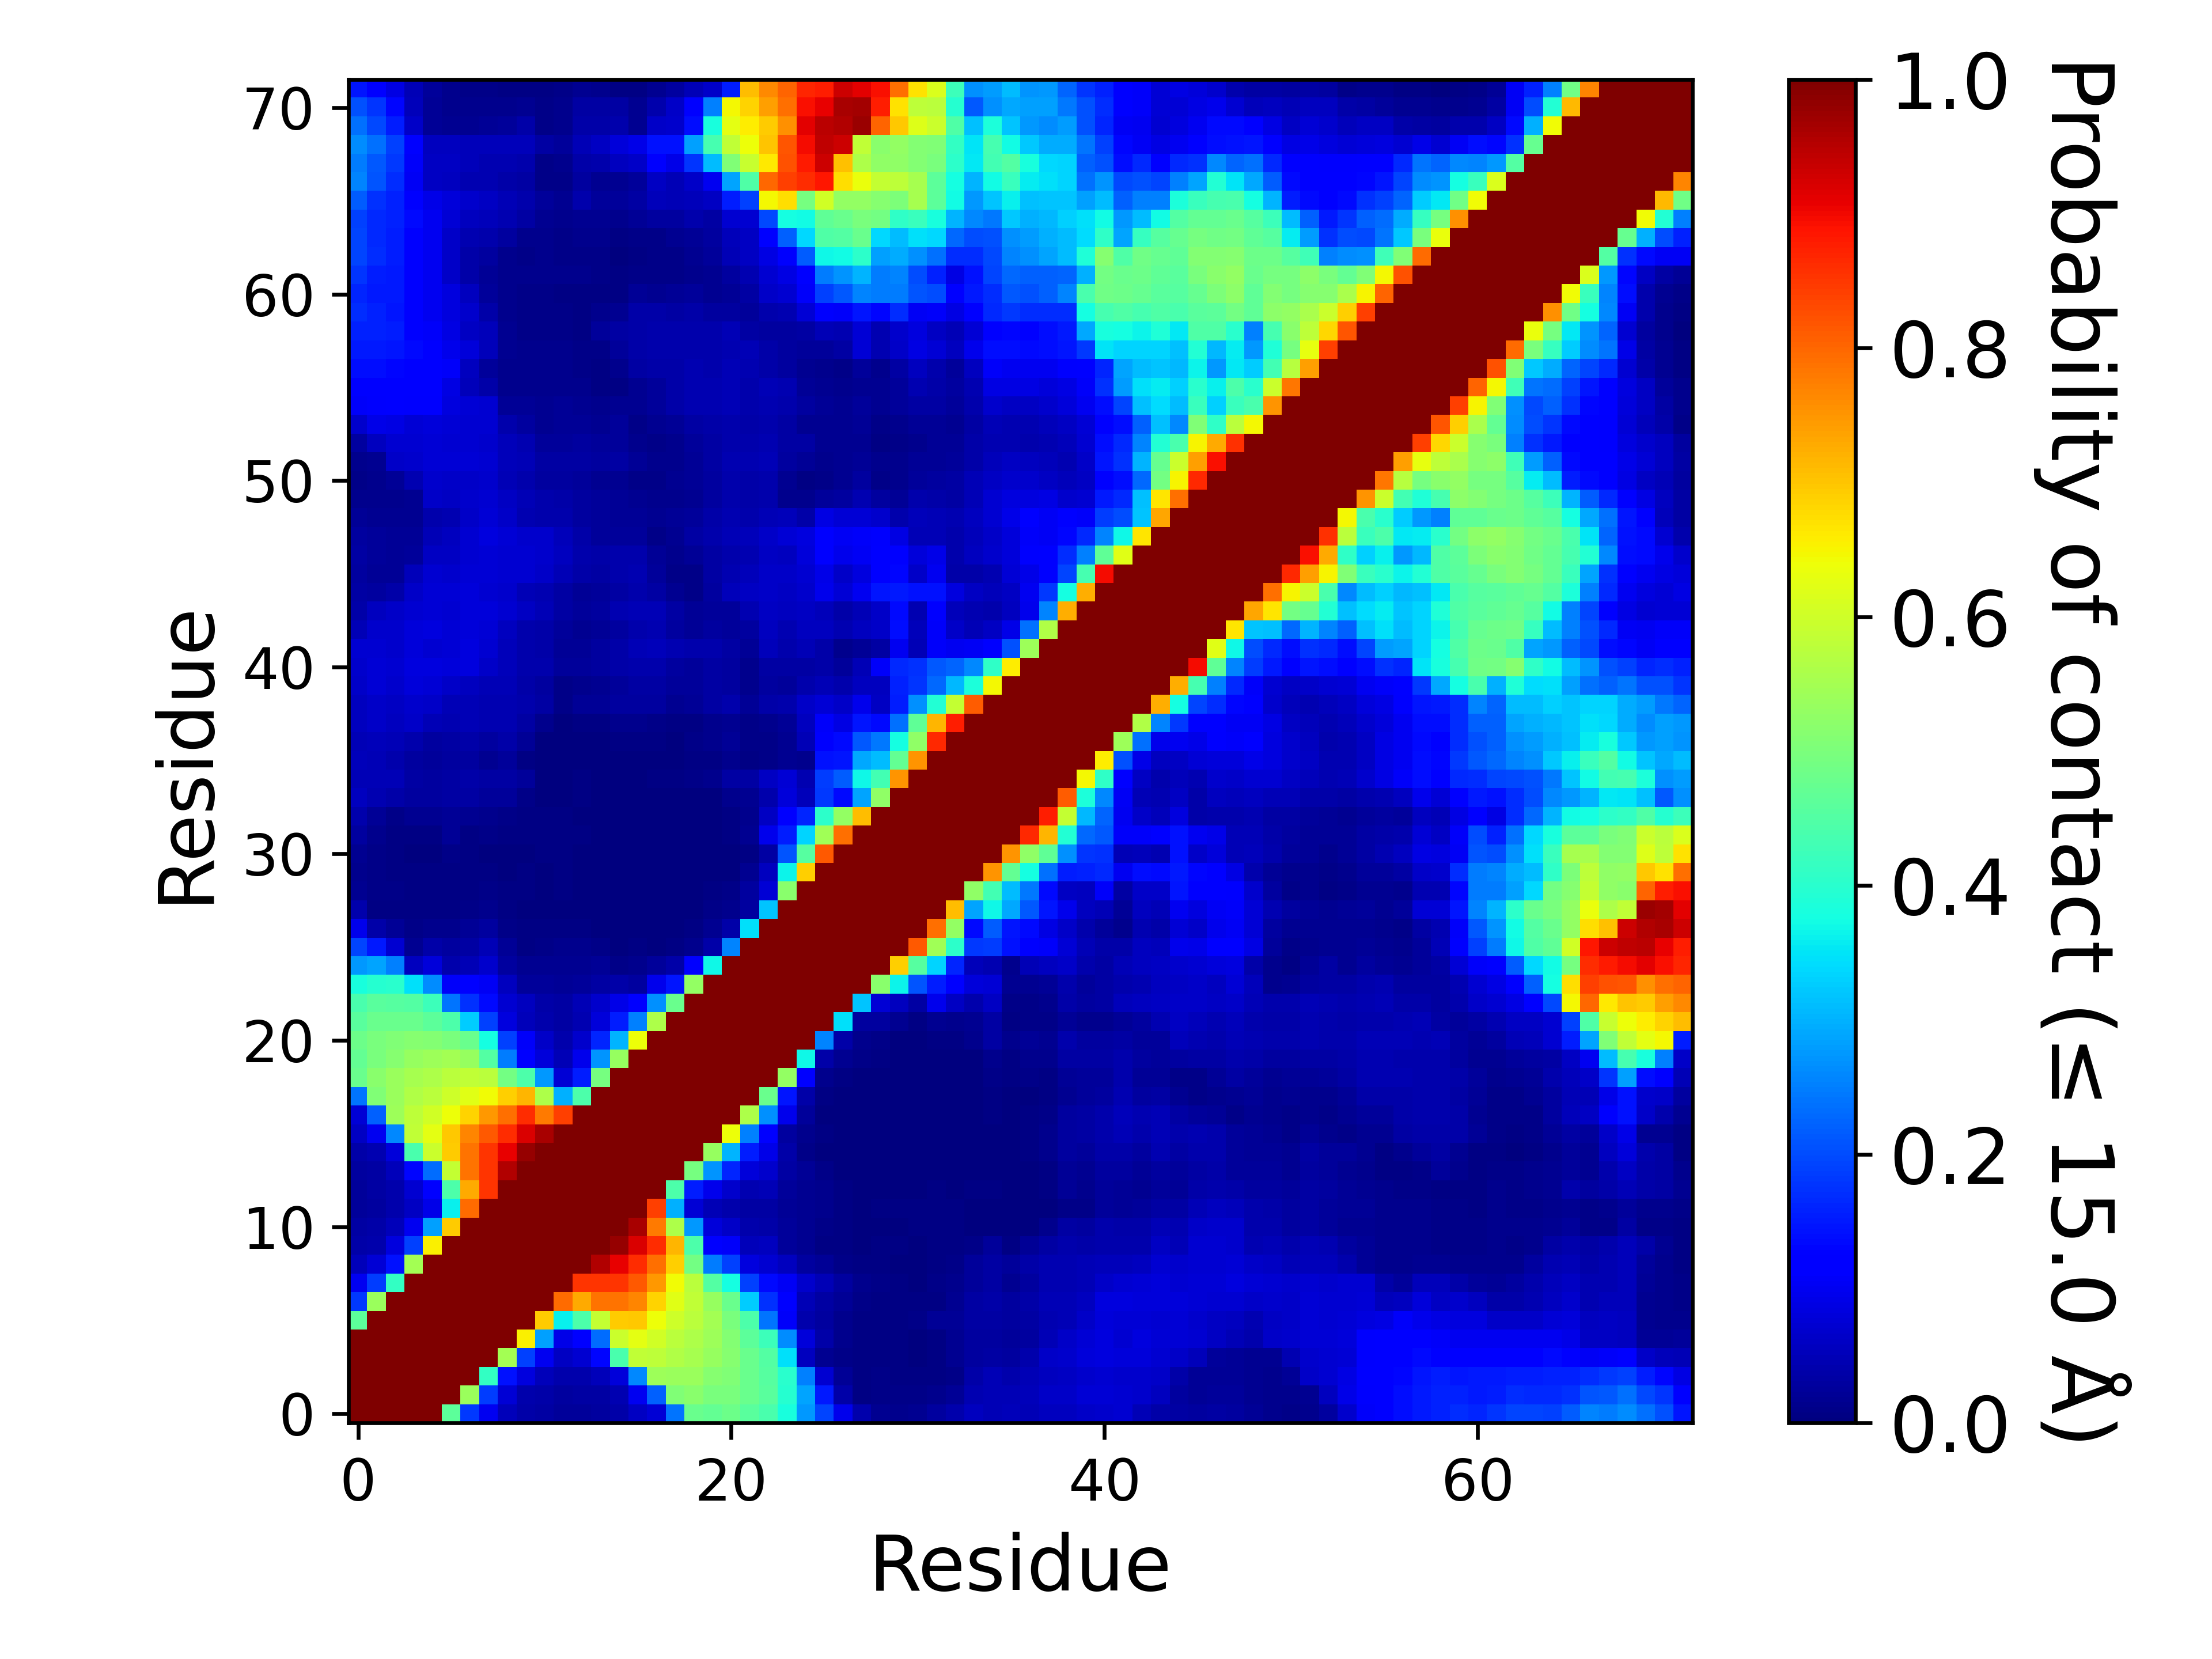

Values plotted in this chart, from the file beside it:
, 1, 2, 3, 4, 5, 6, 7, 8, 9, 10, 11, 12, 13, 14, 15, 16, 17, 18, 19, 20, 21, 22, 23
1, 1.0, 1.0, 1.0, 1.0, 1.0, 0.4643, 0.18, 0.09768, 0.05311, 0.0359, 0.03221, 0.02617, 0.02627, 0.02864, 0.0366, 0.0588, 0.07745, 0.2399, 0.48, 0.4716, 0.4824, 0.4595, 0.4389
2, 1.0, 1.0, 1.0, 1.0, 1.0, 1.0, 0.537, 0.185, 0.07652, 0.04054, 0.03858, 0.03098, 0.03234, 0.03485, 0.04542, 0.09955, 0.2223, 0.5067, 0.5159, 0.4977, 0.4973, 0.4781, 0.4587
3, 1.0, 1.0, 1.0, 1.0, 1.0, 1.0, 1.0, 0.4124, 0.1427, 0.0847, 0.05434, 0.04056, 0.04202, 0.05289, 0.08135, 0.2579, 0.5429, 0.5359, 0.5364, 0.5154, 0.5062, 0.4792, 0.4548
4, 1.0, 1.0, 1.0, 1.0, 1.0, 1.0, 1.0, 1.0, 0.5487, 0.1901, 0.09804, 0.05959, 0.07345, 0.1325, 0.4393, 0.5848, 0.581, 0.5661, 0.5518, 0.532, 0.5135, 0.4769, 0.4501
5, 1.0, 1.0, 1.0, 1.0, 1.0, 1.0, 1.0, 1.0, 1.0, 0.6552, 0.2825, 0.09334, 0.1249, 0.2343, 0.596, 0.627, 0.6025, 0.5749, 0.5599, 0.5391, 0.5089, 0.4648, 0.423
6, 0.4643, 1.0, 1.0, 1.0, 1.0, 1.0, 1.0, 1.0, 1.0, 1.0, 0.6919, 0.3594, 0.4431, 0.5862, 0.6945, 0.6956, 0.6405, 0.5982, 0.5751, 0.5481, 0.4994, 0.444, 0.2395
7, 0.18, 0.537, 1.0, 1.0, 1.0, 1.0, 1.0, 1.0, 1.0, 1.0, 1.0, 0.7961, 0.7277, 0.7876, 0.7854, 0.7661, 0.6838, 0.6233, 0.5853, 0.5339, 0.4774, 0.3273, 0.1749
8, 0.09768, 0.185, 0.4124, 1.0, 1.0, 1.0, 1.0, 1.0, 1.0, 1.0, 1.0, 1.0, 0.8518, 0.8532, 0.8552, 0.8141, 0.7464, 0.642, 0.5781, 0.4498, 0.3757, 0.1889, 0.135
9, 0.05311, 0.07652, 0.1427, 0.5487, 1.0, 1.0, 1.0, 1.0, 1.0, 1.0, 1.0, 1.0, 1.0, 0.957, 0.907, 0.8614, 0.7917, 0.6899, 0.4919, 0.2487, 0.1886, 0.08373, 0.07208
10, 0.0359, 0.04054, 0.0847, 0.1901, 0.6552, 1.0, 1.0, 1.0, 1.0, 1.0, 1.0, 1.0, 1.0, 1.0, 0.9768, 0.9197, 0.8629, 0.7149, 0.4432, 0.1224, 0.1086, 0.05354, 0.0562
11, 0.03221, 0.03858, 0.05434, 0.09804, 0.2825, 0.6919, 1.0, 1.0, 1.0, 1.0, 1.0, 1.0, 1.0, 1.0, 1.0, 0.9624, 0.7785, 0.5611, 0.2772, 0.07815, 0.06299, 0.04044, 0.03822
12, 0.02617, 0.03098, 0.04056, 0.05959, 0.09334, 0.3594, 0.7961, 1.0, 1.0, 1.0, 1.0, 1.0, 1.0, 1.0, 1.0, 1.0, 0.8403, 0.2982, 0.07495, 0.05069, 0.04289, 0.03391, 0.03208
13, 0.02627, 0.03234, 0.04202, 0.07345, 0.1249, 0.4431, 0.7277, 0.8518, 1.0, 1.0, 1.0, 1.0, 1.0, 1.0, 1.0, 1.0, 1.0, 0.4449, 0.1542, 0.0951, 0.06808, 0.04668, 0.0482
14, 0.02864, 0.03485, 0.05289, 0.1325, 0.2343, 0.5862, 0.7876, 0.8532, 0.957, 1.0, 1.0, 1.0, 1.0, 1.0, 1.0, 1.0, 1.0, 1.0, 0.496, 0.271, 0.1608, 0.08013, 0.068
15, 0.0366, 0.04542, 0.08135, 0.4393, 0.596, 0.6945, 0.7854, 0.8552, 0.907, 0.9768, 1.0, 1.0, 1.0, 1.0, 1.0, 1.0, 1.0, 1.0, 1.0, 0.5325, 0.3041, 0.1562, 0.09289
16, 0.0588, 0.09955, 0.2579, 0.5848, 0.627, 0.6956, 0.7661, 0.8141, 0.8614, 0.9197, 0.9624, 1.0, 1.0, 1.0, 1.0, 1.0, 1.0, 1.0, 1.0, 1.0, 0.638, 0.2535, 0.1266
17, 0.07745, 0.2223, 0.5429, 0.581, 0.6025, 0.6405, 0.6838, 0.7464, 0.7917, 0.8629, 0.7785, 0.8403, 1.0, 1.0, 1.0, 1.0, 1.0, 1.0, 1.0, 1.0, 1.0, 0.5589, 0.2672
18, 0.2399, 0.5067, 0.5359, 0.5661, 0.5749, 0.5982, 0.6233, 0.642, 0.6899, 0.7149, 0.5611, 0.2982, 0.4449, 1.0, 1.0, 1.0, 1.0, 1.0, 1.0, 1.0, 1.0, 1.0, 0.4794
19, 0.48, 0.5159, 0.5364, 0.5518, 0.5599, 0.5751, 0.5853, 0.5781, 0.4919, 0.4432, 0.2772, 0.07495, 0.1542, 0.496, 1.0, 1.0, 1.0, 1.0, 1.0, 1.0, 1.0, 1.0, 1.0
20, 0.4716, 0.4977, 0.5154, 0.532, 0.5391, 0.5481, 0.5339, 0.4498, 0.2487, 0.1224, 0.07815, 0.05069, 0.0951, 0.271, 0.5325, 1.0, 1.0, 1.0, 1.0, 1.0, 1.0, 1.0, 1.0
21, 0.4824, 0.4973, 0.5062, 0.5135, 0.5089, 0.4994, 0.4774, 0.3757, 0.1886, 0.1086, 0.06299, 0.04289, 0.06808, 0.1608, 0.3041, 0.638, 1.0, 1.0, 1.0, 1.0, 1.0, 1.0, 1.0
22, 0.4595, 0.4781, 0.4792, 0.4769, 0.4648, 0.444, 0.3273, 0.1889, 0.08373, 0.05354, 0.04044, 0.03391, 0.04668, 0.08013, 0.1562, 0.2535, 0.5589, 1.0, 1.0, 1.0, 1.0, 1.0, 1.0
23, 0.4389, 0.4587, 0.4548, 0.4501, 0.423, 0.2395, 0.1749, 0.135, 0.07208, 0.0562, 0.03822, 0.03208, 0.0482, 0.068, 0.09289, 0.1266, 0.2672, 0.4794, 1.0, 1.0, 1.0, 1.0, 1.0
24, 0.3822, 0.3971, 0.4008, 0.3448, 0.265, 0.1073, 0.1134, 0.1042, 0.05736, 0.02579, 0.026, 0.02204, 0.02352, 0.03271, 0.03598, 0.03096, 0.09451, 0.1457, 0.5278, 1.0, 1.0, 1.0, 1.0
25, 0.2763, 0.2879, 0.2526, 0.05596, 0.08128, 0.04062, 0.04817, 0.06893, 0.02954, 0.01577, 0.01928, 0.01608, 0.01718, 0.02154, 0.01054, 0.01377, 0.02596, 0.03741, 0.1261, 0.3677, 1.0, 1.0, 1.0
26, 0.1921, 0.1495, 0.07417, 0.0186, 0.03786, 0.03046, 0.03447, 0.04952, 0.02035, 0.00668, 0.01023, 0.0125, 0.01308, 0.009895, 0.00199, 0.00411, 0.0013, 0.00628, 0.01188, 0.03686, 0.2555, 1.0, 1.0
27, 0.09547, 0.03535, 0.02155, 0.01141, 0.01316, 0.01355, 0.01965, 0.02753, 0.01007, 0.00423, 0.005535, 0.007295, 0.005535, 0.00224, 0.001815, 0.000435, 0.00052, 0.001495, 0.00472, 0.01722, 0.03808, 0.3458, 1.0
28, 0.04185, 0.007425, 0.00646, 0.00589, 0.005795, 0.006205, 0.01132, 0.01208, 0.00645, 0.00273, 0.002365, 0.003625, 0.0028, 0.00076, 1.4999925000374999e-05, 0.00012, 3.9999800000999996e-05, 0.000425, 0.001865, 0.009495, 0.01251, 0.02765, 0.3178
29, 0.01609, 0.01023, 0.009305, 0.00584, 0.004635, 0.004535, 0.006015, 0.00912, 0.004925, 0.00404, 0.00366, 0.004065, 0.00122, 3.9999800000999996e-05, 0.00031, 0.000105, 6.999965000175e-05, 9.999950000249999e-05, 0.00071, 0.00527, 0.00898, 0.02758, 0.07788
30, 0.01335, 0.008825, 0.006645, 0.004685, 0.004605, 0.00431, 0.005115, 0.005055, 0.002335, 0.0043, 0.003785, 0.00419, 0.002245, 0.0005, 0.000875, 0.000115, 2.9999850000749997e-05, 0.000255, 0.000475, 0.00234, 0.002595, 0.01806, 0.05731
31, 0.016, 0.008925, 0.005345, 0.003655, 0.00317, 0.00827, 0.00444, 0.002455, 0.003095, 0.00388, 0.004115, 0.005, 0.00376, 0.002085, 0.0019, 0.000325, 1.9999900000499998e-05, 0.000545, 0.000725, 0.00116, 0.00086, 0.007365, 0.03289
32, 0.03012, 0.01223, 0.004575, 0.00488, 0.006555, 0.0204, 0.005975, 0.008125, 0.006385, 0.004815, 0.004205, 0.00509, 0.00402, 0.00165, 0.001105, 0.000375, 4.4999775001124996e-05, 0.000875, 0.0008, 0.00061, 0.004925, 0.01781, 0.09399
33, 0.03984, 0.02086, 0.009175, 0.01899, 0.0187, 0.02336, 0.01862, 0.01383, 0.01092, 0.00432, 0.004195, 0.00485, 0.00284, 0.00182, 0.00125, 0.000515, 0.000205, 0.00082, 0.000845, 0.00114, 0.006145, 0.01323, 0.06111
34, 0.0549, 0.04325, 0.03606, 0.03021, 0.03029, 0.03212, 0.03143, 0.02466, 0.0264, 0.01122, 0.003845, 0.003855, 0.00395, 0.001095, 0.00076, 0.00085, 0.00038, 0.000955, 0.003315, 0.00226, 0.01386, 0.01613, 0.0392
35, 0.05004, 0.0479, 0.04813, 0.03393, 0.02955, 0.03462, 0.03748, 0.03283, 0.03465, 0.02383, 0.00365, 0.00354, 0.00631, 0.00171, 0.00358, 0.0021, 0.004055, 0.00419, 0.009495, 0.015, 0.03513, 0.03495, 0.06168
36, 0.05078, 0.04743, 0.04218, 0.02869, 0.0253, 0.03109, 0.02959, 0.01823, 0.02402, 0.00442, 0.00326, 0.0032, 0.001585, 0.00095, 0.00034, 0.00072, 0.0005, 0.00063, 0.00446, 0.00622, 0.01394, 0.00739, 0.009555
37, 0.04921, 0.05129, 0.04977, 0.04112, 0.02998, 0.03323, 0.03594, 0.02912, 0.03601, 0.0207, 0.003265, 0.00087, 0.00099, 0.00092, 0.004035, 0.00396, 0.00504, 0.00381, 0.007965, 0.01284, 0.02174, 0.01145, 0.01032
38, 0.05537, 0.0627, 0.05842, 0.06257, 0.04991, 0.04469, 0.04761, 0.04403, 0.04303, 0.03423, 0.01412, 0.00189, 0.006815, 0.00482, 0.01445, 0.0149, 0.009035, 0.005435, 0.00741, 0.01195, 0.019, 0.008075, 0.01215
39, 0.05774, 0.06537, 0.06229, 0.07025, 0.06593, 0.04749, 0.04911, 0.04686, 0.04635, 0.04293, 0.03284, 0.01094, 0.01978, 0.01987, 0.02824, 0.02893, 0.02976, 0.017, 0.02102, 0.03213, 0.03913, 0.0221, 0.03887
40, 0.06452, 0.07599, 0.06886, 0.08165, 0.07654, 0.06442, 0.05764, 0.04693, 0.04708, 0.03754, 0.02931, 0.01151, 0.014, 0.01794, 0.02496, 0.03127, 0.03217, 0.02479, 0.02426, 0.0319, 0.03034, 0.01555, 0.02821
41, 0.06856, 0.07555, 0.07194, 0.08321, 0.08379, 0.08036, 0.08403, 0.06411, 0.0509, 0.04166, 0.03906, 0.02344, 0.02394, 0.02912, 0.03594, 0.03928, 0.04229, 0.02778, 0.0262, 0.03433, 0.02827, 0.01397, 0.03342
42, 0.07058, 0.07308, 0.06896, 0.07941, 0.07225, 0.07596, 0.08578, 0.07419, 0.05083, 0.04279, 0.03697, 0.02259, 0.02031, 0.03003, 0.03844, 0.04977, 0.05217, 0.04524, 0.03954, 0.04142, 0.03431, 0.0208, 0.05244
43, 0.04713, 0.06987, 0.06945, 0.08017, 0.08362, 0.07468, 0.082, 0.0766, 0.05617, 0.03994, 0.03519, 0.0248, 0.01823, 0.02073, 0.02948, 0.03935, 0.04509, 0.02893, 0.02305, 0.02912, 0.0243, 0.0282, 0.056
44, 0.03567, 0.05717, 0.06273, 0.0715, 0.07541, 0.07081, 0.08027, 0.0787, 0.07346, 0.06089, 0.04765, 0.03175, 0.02547, 0.02832, 0.04466, 0.05064, 0.04989, 0.0319, 0.02233, 0.02434, 0.02388, 0.0464, 0.0607
45, 0.03291, 0.03004, 0.0385, 0.06561, 0.07812, 0.0757, 0.07869, 0.07365, 0.06908, 0.04851, 0.0458, 0.03213, 0.02141, 0.02423, 0.03475, 0.04109, 0.03424, 0.01667, 0.01168, 0.02923, 0.05347, 0.06034, 0.06374
46, 0.02958, 0.02314, 0.02319, 0.05222, 0.07324, 0.07025, 0.07561, 0.07575, 0.07289, 0.07104, 0.06443, 0.04709, 0.03761, 0.03288, 0.04289, 0.04365, 0.02636, 0.009455, 0.008935, 0.03462, 0.04477, 0.05459, 0.06384
47, 0.03188, 0.02625, 0.02283, 0.02395, 0.05991, 0.06163, 0.07279, 0.07702, 0.07281, 0.07196, 0.06924, 0.05546, 0.04084, 0.037, 0.03941, 0.04193, 0.02217, 0.01278, 0.02165, 0.03476, 0.0394, 0.04674, 0.06078
48, 0.0278, 0.02629, 0.02014, 0.02085, 0.05024, 0.05571, 0.07377, 0.08321, 0.07469, 0.07017, 0.06799, 0.05151, 0.03579, 0.02597, 0.0257, 0.02347, 0.01126, 0.01768, 0.03349, 0.03928, 0.04743, 0.05231, 0.06556
49, 0.0202, 0.0172, 0.01871, 0.01703, 0.04275, 0.0465, 0.06417, 0.07513, 0.06625, 0.04433, 0.04071, 0.04035, 0.02853, 0.02455, 0.01991, 0.02129, 0.0181, 0.02037, 0.02558, 0.0355, 0.04389, 0.04016, 0.04835
50, 0.01336, 0.01382, 0.01458, 0.01742, 0.06465, 0.05996, 0.06675, 0.07156, 0.06153, 0.04839, 0.0403, 0.03762, 0.02975, 0.02442, 0.02176, 0.01873, 0.01471, 0.01556, 0.01849, 0.02827, 0.03924, 0.03665, 0.04282
51, 0.01144, 0.01187, 0.0201, 0.04495, 0.0694, 0.06572, 0.06513, 0.06806, 0.04783, 0.04048, 0.02769, 0.02927, 0.0254, 0.01916, 0.01651, 0.01111, 0.00915, 0.01642, 0.02092, 0.02997, 0.04045, 0.03791, 0.04162
52, 0.01291, 0.01682, 0.06366, 0.06883, 0.07728, 0.07472, 0.07505, 0.07419, 0.05455, 0.04779, 0.03356, 0.03233, 0.03296, 0.02836, 0.03495, 0.0229, 0.01427, 0.01246, 0.02045, 0.03348, 0.0433, 0.04335, 0.04855
53, 0.02742, 0.05634, 0.07141, 0.07033, 0.07627, 0.0728, 0.07035, 0.06884, 0.05427, 0.04539, 0.02559, 0.02613, 0.02754, 0.02406, 0.02733, 0.01247, 0.01164, 0.01536, 0.0251, 0.03296, 0.04197, 0.04012, 0.04425
54, 0.06653, 0.09085, 0.08696, 0.07489, 0.08097, 0.07543, 0.07097, 0.07053, 0.04127, 0.02758, 0.01831, 0.02006, 0.02073, 0.01768, 0.02366, 0.01112, 0.01649, 0.0234, 0.03341, 0.03633, 0.04188, 0.03623, 0.03992
55, 0.1087, 0.1117, 0.114, 0.113, 0.1113, 0.08252, 0.07808, 0.07229, 0.02285, 0.0224, 0.0195, 0.02026, 0.01927, 0.0143, 0.01702, 0.01639, 0.02552, 0.03574, 0.04649, 0.04494, 0.04918, 0.04224, 0.04674
56, 0.1222, 0.1222, 0.1237, 0.1179, 0.1189, 0.08658, 0.05328, 0.03532, 0.01391, 0.01491, 0.01337, 0.01496, 0.01306, 0.00775, 0.005925, 0.01929, 0.02585, 0.03627, 0.0449, 0.04323, 0.04803, 0.04285, 0.04885
57, 0.1396, 0.1375, 0.1326, 0.1247, 0.1223, 0.1065, 0.05832, 0.02393, 0.01324, 0.01446, 0.01375, 0.01278, 0.01019, 0.00771, 0.01246, 0.03148, 0.03546, 0.03778, 0.04353, 0.04219, 0.04912, 0.04488, 0.03846
58, 0.1496, 0.1493, 0.1467, 0.1344, 0.1242, 0.09378, 0.07874, 0.05184, 0.01659, 0.01546, 0.01401, 0.01244, 0.00997, 0.009985, 0.02671, 0.03874, 0.03983, 0.04132, 0.04186, 0.04125, 0.04606, 0.04729, 0.03516
59, 0.1583, 0.157, 0.1529, 0.1272, 0.1064, 0.08701, 0.06029, 0.05127, 0.0167, 0.009175, 0.00818, 0.0079, 0.007125, 0.02431, 0.03359, 0.03855, 0.04034, 0.04098, 0.04016, 0.04244, 0.04821, 0.03267, 0.02856
60, 0.1701, 0.1586, 0.1478, 0.1196, 0.09865, 0.08524, 0.06705, 0.03853, 0.01523, 0.01083, 0.0106, 0.007825, 0.006945, 0.01247, 0.01776, 0.03628, 0.03576, 0.03487, 0.03696, 0.02933, 0.03115, 0.02355, 0.04228
... 12 more rows
